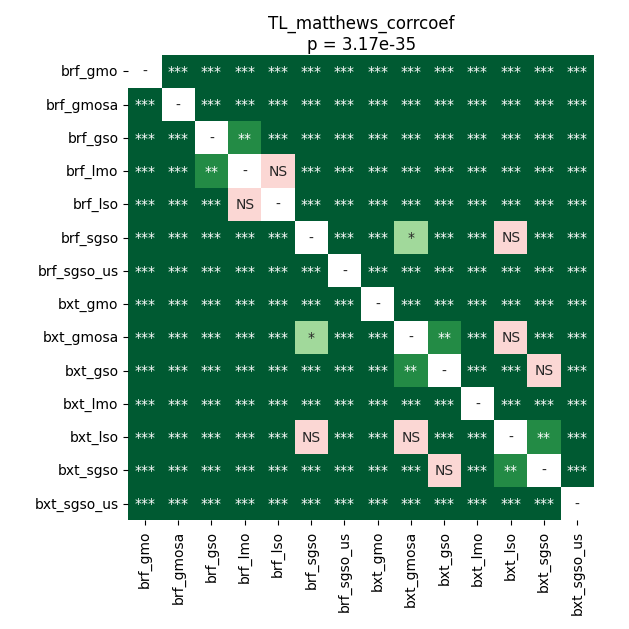

Source data for this figure (header and first rows):
	brf_gmo	brf_gmosa	brf_gso	brf_lmo	brf_lso	brf_sgso	brf_sgso_us	bxt_gmo	bxt_gmosa	bxt_gso	bxt_lmo	bxt_lso	bxt_sgso	bxt_sgso_us
brf_gmo	1.0	3.5603841145833336e-05	3.5603841145833336e-05	3.5603841145833336e-05	3.5603841145833336e-05	3.5603841145833336e-05	3.5603841145833336e-05	3.5603841145833336e-05	3.5603841145833336e-05	3.5603841145833336e-05	3.5603841145833336e-05	3.5603841145833336e-05	3.5603841145833336e-05	3.5603841145833336e-05
brf_gmosa	3.5603841145833336e-05	1.0	3.5603841145833336e-05	3.5603841145833336e-05	3.5603841145833336e-05	3.5603841145833336e-05	3.5603841145833336e-05	3.5603841145833336e-05	3.5603841145833336e-05	3.5603841145833336e-05	3.5603841145833336e-05	3.5603841145833336e-05	3.5603841145833336e-05	3.5603841145833336e-05
brf_gso	3.5603841145833336e-05	3.5603841145833336e-05	1.0	0.004424	0.0003429	3.5603841145833336e-05	3.5603841145833336e-05	3.5603841145833336e-05	3.5603841145833336e-05	3.5603841145833336e-05	3.5603841145833336e-05	3.5603841145833336e-05	3.5603841145833336e-05	3.5603841145833336e-05
brf_lmo	3.5603841145833336e-05	3.5603841145833336e-05	0.004424	1.0	0.2338	3.5603841145833336e-05	3.5603841145833336e-05	3.5603841145833336e-05	3.5603841145833336e-05	3.5603841145833336e-05	3.5603841145833336e-05	3.5603841145833336e-05	3.5603841145833336e-05	3.5603841145833336e-05
brf_lso	3.5603841145833336e-05	3.5603841145833336e-05	0.0003429	0.2338	1.0	3.5603841145833336e-05	3.5603841145833336e-05	3.5603841145833336e-05	3.5603841145833336e-05	3.5603841145833336e-05	3.5603841145833336e-05	3.5603841145833336e-05	3.5603841145833336e-05	3.5603841145833336e-05
brf_sgso	3.5603841145833336e-05	3.5603841145833336e-05	3.5603841145833336e-05	3.5603841145833336e-05	3.5603841145833336e-05	1.0	3.5603841145833336e-05	3.5603841145833336e-05	0.03032	0.0003429	3.5603841145833336e-05	0.09554	0.0002461	3.5603841145833336e-05
brf_sgso_us	3.5603841145833336e-05	3.5603841145833336e-05	3.5603841145833336e-05	3.5603841145833336e-05	3.5603841145833336e-05	3.5603841145833336e-05	1.0	3.5603841145833336e-05	3.5603841145833336e-05	3.5603841145833336e-05	3.5603841145833336e-05	3.5603841145833336e-05	3.5603841145833336e-05	3.5603841145833336e-05
bxt_gmo	3.5603841145833336e-05	3.5603841145833336e-05	3.5603841145833336e-05	3.5603841145833336e-05	3.5603841145833336e-05	3.5603841145833336e-05	3.5603841145833336e-05	1.0	3.5603841145833336e-05	3.5603841145833336e-05	3.5603841145833336e-05	3.5603841145833336e-05	3.5603841145833336e-05	3.5603841145833336e-05
bxt_gmosa	3.5603841145833336e-05	3.5603841145833336e-05	3.5603841145833336e-05	3.5603841145833336e-05	3.5603841145833336e-05	0.03032	3.5603841145833336e-05	3.5603841145833336e-05	1.0	0.001422	3.5603841145833336e-05	0.06763	0.0006435	3.5603841145833336e-05
bxt_gso	3.5603841145833336e-05	3.5603841145833336e-05	3.5603841145833336e-05	3.5603841145833336e-05	3.5603841145833336e-05	0.0003429	3.5603841145833336e-05	3.5603841145833336e-05	0.001422	1.0	3.5603841145833336e-05	0.0008365	0.8999	3.5603841145833336e-05
bxt_lmo	3.5603841145833336e-05	3.5603841145833336e-05	3.5603841145833336e-05	3.5603841145833336e-05	3.5603841145833336e-05	3.5603841145833336e-05	3.5603841145833336e-05	3.5603841145833336e-05	3.5603841145833336e-05	3.5603841145833336e-05	1.0	3.5603841145833336e-05	3.5603841145833336e-05	3.5603841145833336e-05
bxt_lso	3.5603841145833336e-05	3.5603841145833336e-05	3.5603841145833336e-05	3.5603841145833336e-05	3.5603841145833336e-05	0.09554	3.5603841145833336e-05	3.5603841145833336e-05	0.06763	0.0008365	3.5603841145833336e-05	1.0	0.002287	3.5603841145833336e-05
bxt_sgso	3.5603841145833336e-05	3.5603841145833336e-05	3.5603841145833336e-05	3.5603841145833336e-05	3.5603841145833336e-05	0.0002461	3.5603841145833336e-05	3.5603841145833336e-05	0.0006435	0.8999	3.5603841145833336e-05	0.002287	1.0	3.5603841145833336e-05
bxt_sgso_us	3.5603841145833336e-05	3.5603841145833336e-05	3.5603841145833336e-05	3.5603841145833336e-05	3.5603841145833336e-05	3.5603841145833336e-05	3.5603841145833336e-05	3.5603841145833336e-05	3.5603841145833336e-05	3.5603841145833336e-05	3.5603841145833336e-05	3.5603841145833336e-05	3.5603841145833336e-05	1.0
